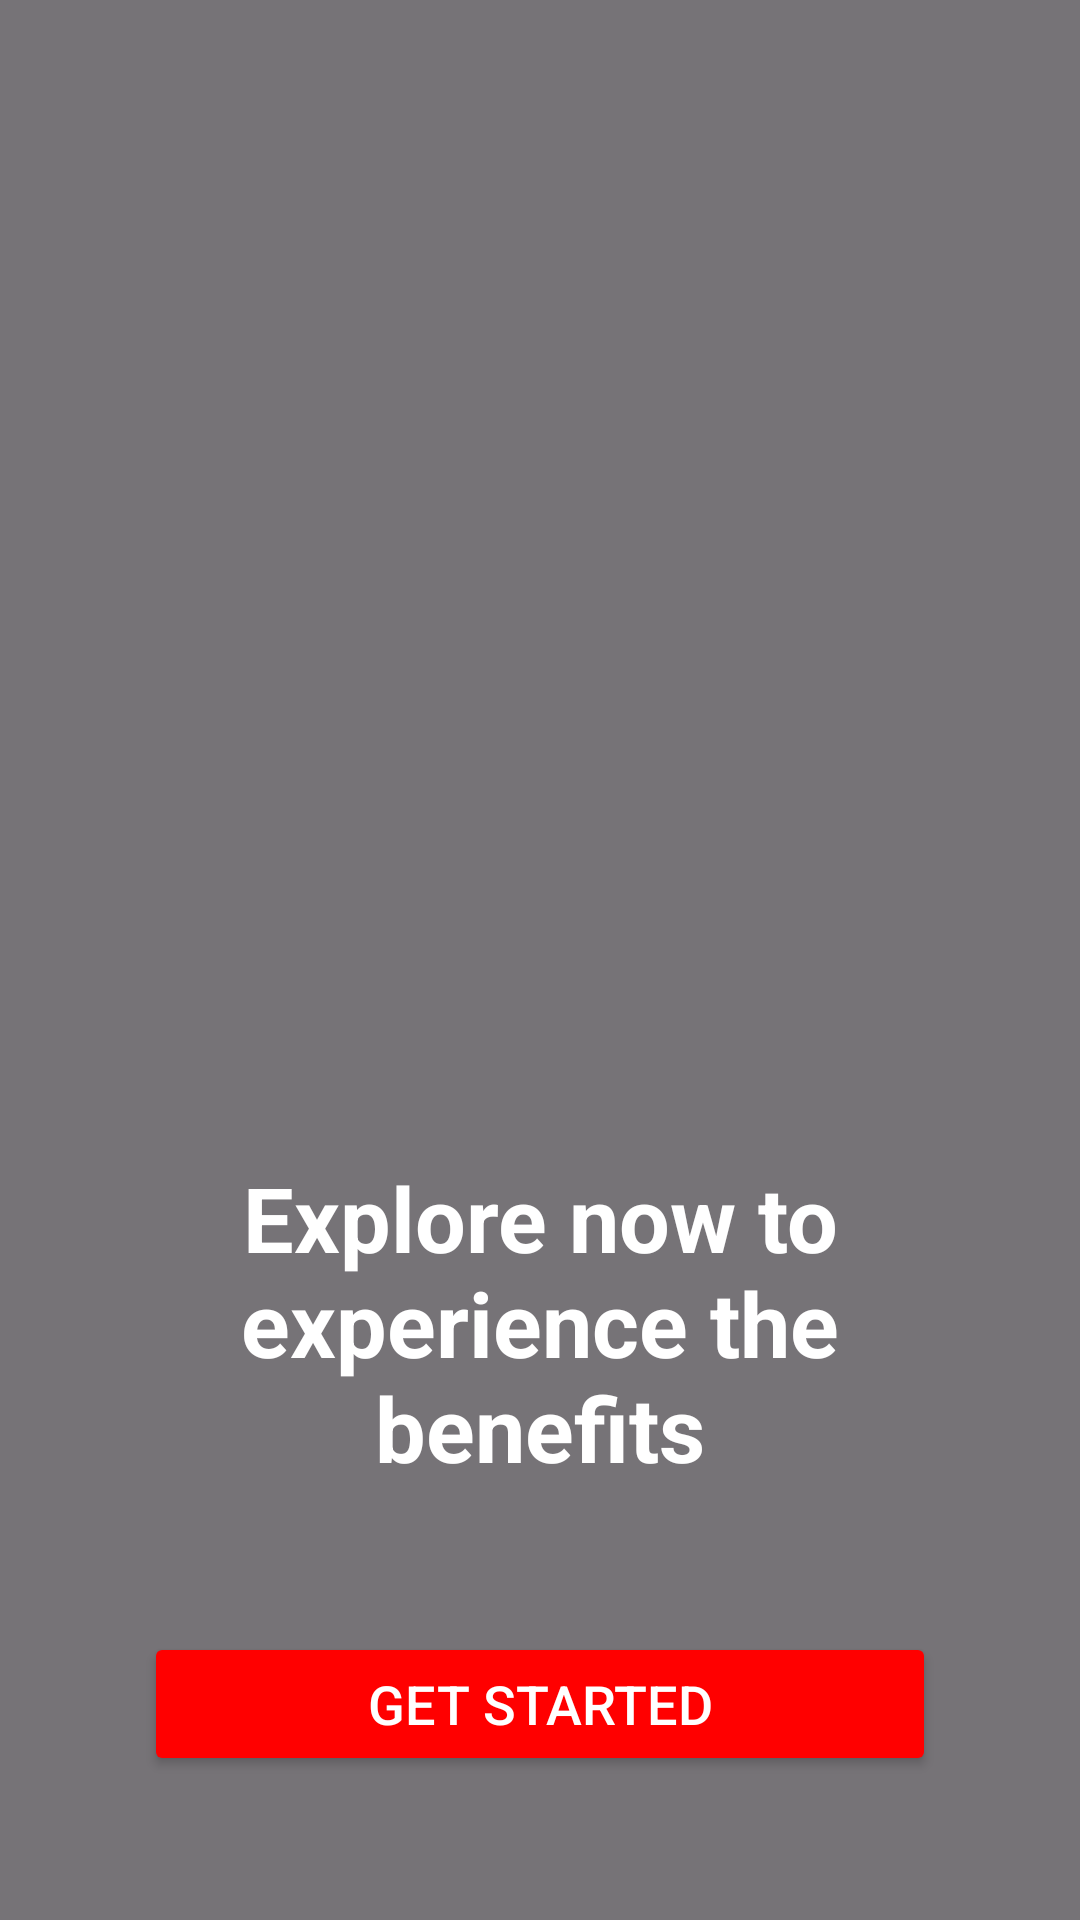

Here is an Android app screen rendered from its layout file. Give the layout XML and the strings, colors and styles it references.
<!-- AndroidManifest.xml: application theme Theme.L230656_A1 -->
<!-- res/layout/activity_main.xml -->
<?xml version="1.0" encoding="utf-8"?>
<RelativeLayout xmlns:android="http://schemas.android.com/apk/res/android"
    android:layout_width="match_parent"
    android:layout_height="match_parent"
    android:background="@drawable/screen2bg">

    
    <View
        android:layout_width="match_parent"
        android:layout_height="match_parent"
        android:background="#88000000" />   

    
    <LinearLayout
        android:layout_width="match_parent"
        android:layout_height="wrap_content"
        android:layout_alignParentBottom="true"
        android:orientation="vertical"
        android:padding="24dp"
        android:gravity="center_horizontal">

        
        <TextView
            android:id="@+id/tvOnboardingMessage"
            android:layout_width="wrap_content"
            android:layout_height="wrap_content"
            android:layout_centerInParent="true"
            android:text="Explore now to experience the benefits"
            android:textColor="@color/white"
            android:textSize="30sp"
            android:textStyle="bold"
            android:gravity="center"
            android:layout_marginBottom="24dp" />

        <Button
            android:id="@+id/btnGetStarted"
            android:layout_width="match_parent"
            android:layout_height="wrap_content"
            android:layout_alignParentBottom="true"
            android:layout_margin="24dp"
            android:text="Get Started"
            android:textColor="@color/white"
            android:textSize="18sp"
            android:backgroundTint="#FF0000"
            android:layout_marginBottom="16dp"
        />

    </LinearLayout>

</RelativeLayout>
<!-- resources referenced by this layout -->
<resources>
  <color name="white">#FFFFFFFF</color>
  <style name="Theme.L230656_A1" parent="Base.Theme.L230656_A1" />
  <style name="Base.Theme.L230656_A1" parent="Theme.Material3.DayNight.NoActionBar">
          
          
      </style>
</resources>
